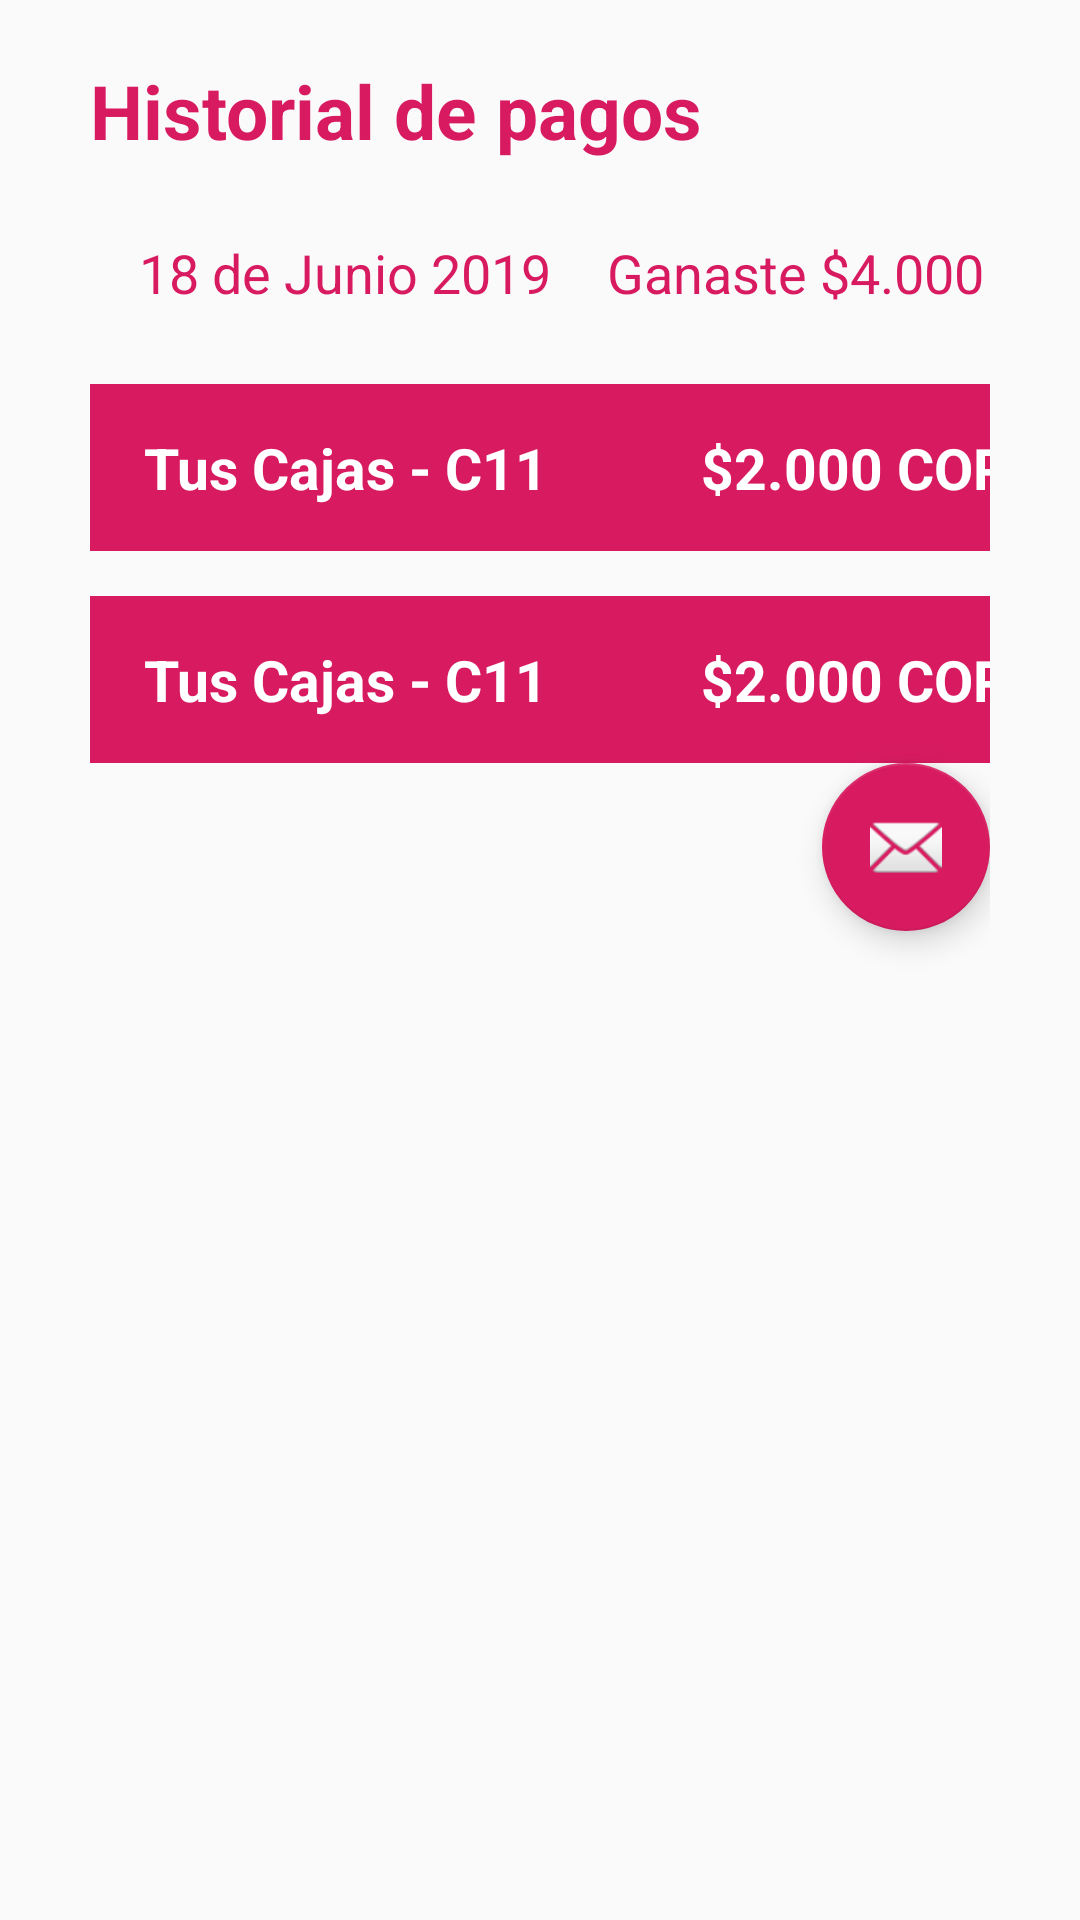

Layout XML and referenced resources for this Android screen:
<!-- AndroidManifest.xml: application theme AppTheme -->
<!-- res/layout/activity_history_payments.xml -->
<?xml version="1.0" encoding="utf-8"?>
<LinearLayout xmlns:android="http://schemas.android.com/apk/res/android"
    xmlns:app="http://schemas.android.com/apk/res-auto"
    xmlns:tools="http://schemas.android.com/tools"
    android:layout_width="match_parent"
    android:layout_height="match_parent"
    tools:context=".HistoryPayments"
    android:orientation="vertical"
    android:paddingLeft="30dp"
    android:paddingRight="30dp">

    <TextView
        android:layout_marginTop="20dp"
        android:layout_width="wrap_content"
        android:layout_height="wrap_content"
        android:text="Historial de pagos"
        android:textSize="25sp"
        android:textStyle="bold"
        android:layout_gravity="left"
        android:textColor="@color/colorAccent"
        android:layout_marginBottom="25dp"/>





    <ScrollView
        android:layout_width="match_parent"
        android:layout_height="wrap_content">

        <LinearLayout
            android:layout_width="match_parent"
            android:layout_height="wrap_content"
            android:orientation="vertical">


            <LinearLayout
                android:layout_width="match_parent"
                android:layout_height="wrap_content"
                android:orientation="horizontal">

                <TextView
                    android:layout_width="170dp"
                    android:layout_height="wrap_content"
                    android:text="18 de Junio 2019"
                    android:textSize="18sp"
                    android:layout_gravity="left"
                    android:textAlignment="center"
                    android:textColor="@color/colorAccent"
                    android:layout_marginBottom="25sp"/>

                <TextView
                    android:layout_width="170dp"
                    android:layout_height="wrap_content"
                    android:text="Ganaste $4.000 COP"
                    android:textSize="18sp"
                    android:layout_gravity="left"
                    android:textColor="@color/colorAccent"
                    android:textAlignment="center"
                    android:layout_marginBottom="25sp"/>


            </LinearLayout>




            <LinearLayout
                android:layout_width="match_parent"
                android:layout_height="wrap_content"
                android:orientation="horizontal"
                android:paddingBottom="15dp"
                android:paddingTop="15dp"
                android:background="@color/colorAccent"
                android:clickable="true"
                android:layout_marginBottom="15dp">



                <TextView
                    android:layout_width="170dp"
                    android:layout_height="wrap_content"
                    android:textAlignment="center"
                    android:text="Tus Cajas - C11"
                    android:textColor="@android:color/background_light"
                    android:textSize="19sp"
                    android:textStyle="bold" />


                <TextView
                    android:layout_width="170dp"
                    android:layout_height="wrap_content"
                    android:text="$2.000 COP"
                    android:textSize="19sp"
                    android:textStyle="bold"
                    android:textAlignment="center"
                    android:textColor="@android:color/background_light" />



            </LinearLayout>


            <LinearLayout
                android:layout_width="match_parent"
                android:layout_height="wrap_content"
                android:orientation="horizontal"
                android:paddingBottom="15dp"
                android:paddingTop="15dp"
                android:background="@color/colorAccent"
                android:clickable="true">



                <TextView
                    android:layout_width="170dp"
                    android:layout_height="wrap_content"
                    android:textAlignment="center"
                    android:text="Tus Cajas - C11"
                    android:textColor="@android:color/background_light"
                    android:textSize="19sp"
                    android:textStyle="bold" />


                <TextView
                    android:layout_width="170dp"
                    android:layout_height="wrap_content"
                    android:text="$2.000 COP"
                    android:textSize="19sp"
                    android:textStyle="bold"
                    android:textAlignment="center"
                    android:textColor="@android:color/background_light" />



            </LinearLayout>




            




        </LinearLayout>


        






    </ScrollView>


    <android.support.design.widget.FloatingActionButton
        android:id="@+id/fab"
        android:layout_width="wrap_content"
        android:layout_height="wrap_content"
        android:layout_gravity="bottom|end"
        android:layout_margin="@dimen/fab_margin"
        app:srcCompat="@android:drawable/ic_dialog_email"
        />



</LinearLayout>
<!-- resources referenced by this layout -->
<resources>
  <color name="colorAccent">#D81B60</color>
  <style name="AppTheme" parent="Theme.AppCompat.Light.DarkActionBar">
          
          <item name="colorPrimary">@color/colorPrimary</item>
          <item name="colorPrimaryDark">@color/colorPrimaryDark</item>
          <item name="colorAccent">@color/colorAccent</item>
      </style>
  <color name="colorPrimary">#D81B60</color>
  <color name="colorPrimaryDark">#AA184D</color>
</resources>
